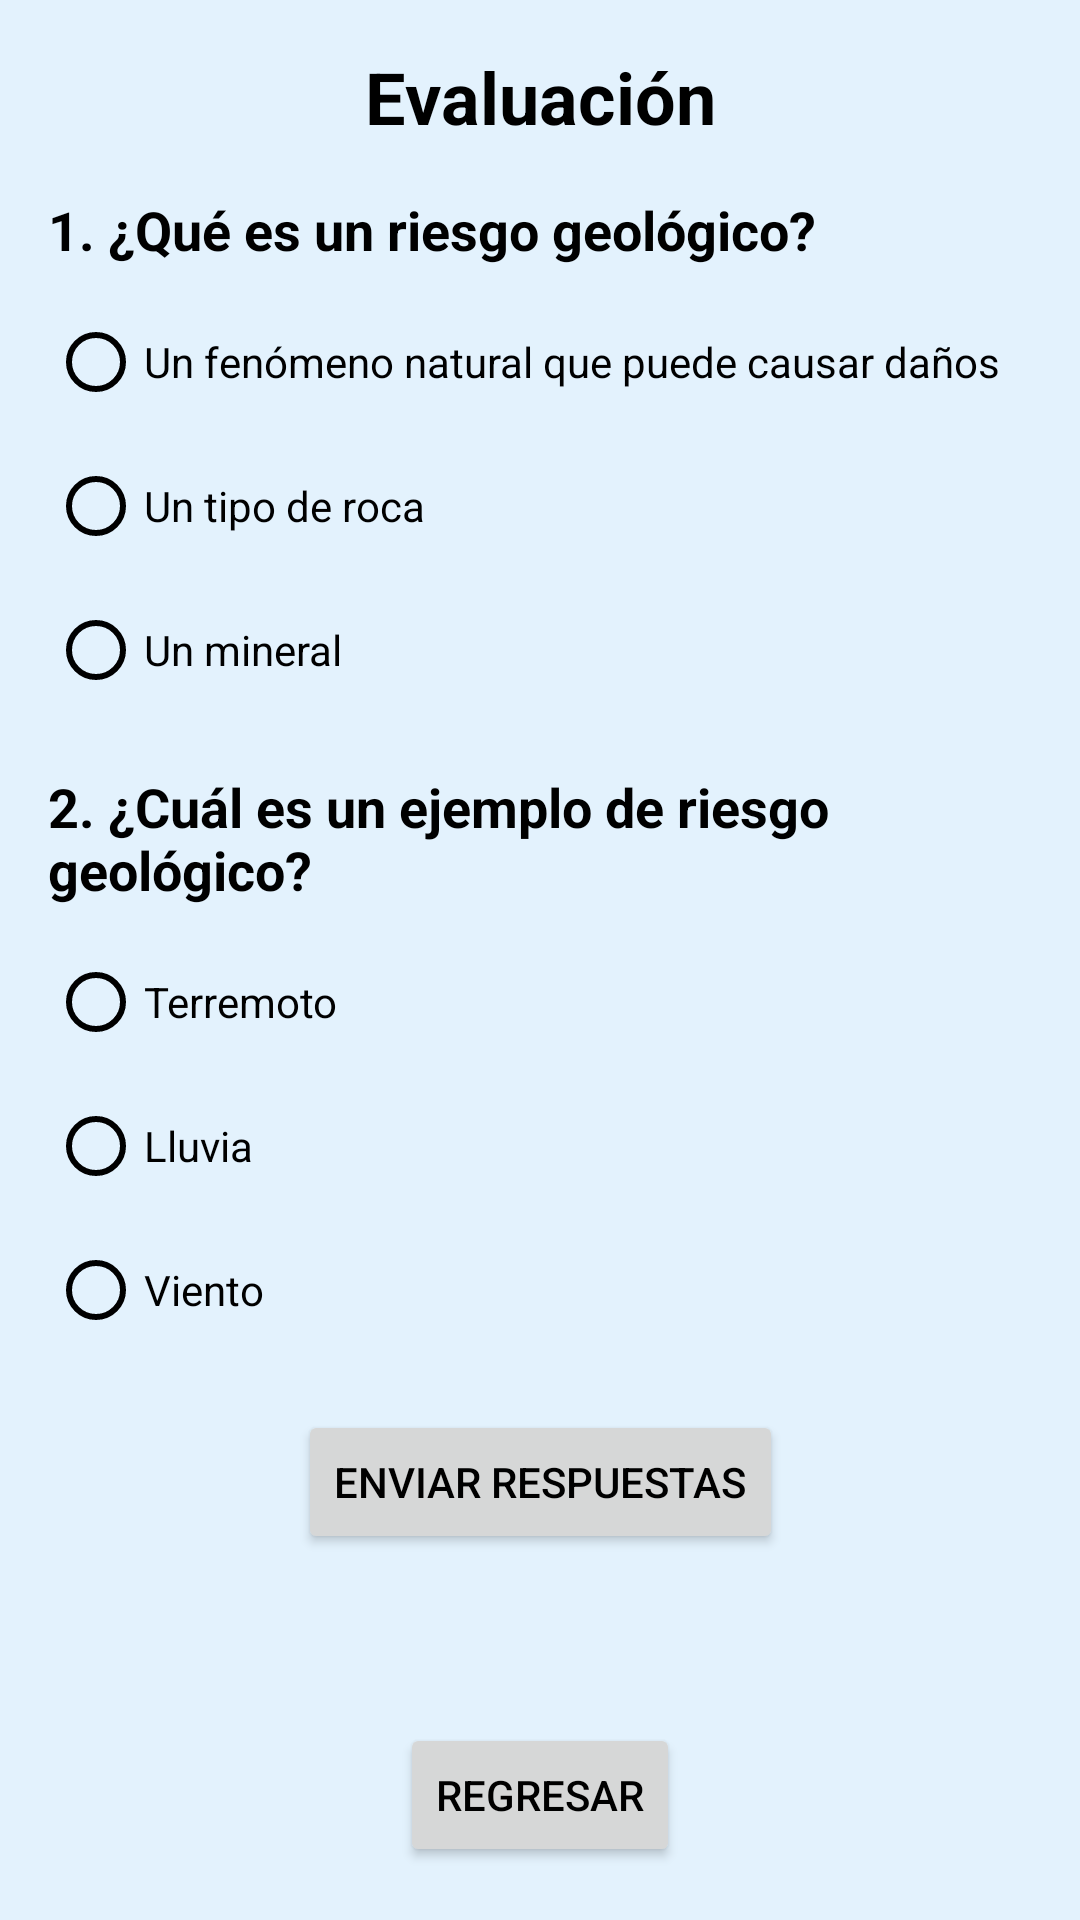

The Android layout XML behind this screen, and the referenced resources:
<!-- AndroidManifest.xml: application theme Theme.AppEsia -->
<!-- res/layout/fragment_evaluacion.xml -->
<?xml version="1.0" encoding="utf-8"?>
<androidx.core.widget.NestedScrollView xmlns:android="http://schemas.android.com/apk/res/android"
    xmlns:app="http://schemas.android.com/apk/res-auto"
    android:layout_width="match_parent"
    android:layout_height="match_parent"
    android:background="@color/light_blue">

    <androidx.constraintlayout.widget.ConstraintLayout
        android:layout_width="match_parent"
        android:layout_height="wrap_content"
        android:padding="16dp">

        <TextView
            android:id="@+id/tituloTextView"
            android:layout_width="wrap_content"
            android:layout_height="wrap_content"
            android:text="Evaluación"
            android:textSize="24sp"
            android:textStyle="bold"
            app:layout_constraintEnd_toEndOf="parent"
            app:layout_constraintStart_toStartOf="parent"
            app:layout_constraintTop_toTopOf="parent" />

        <TextView
            android:id="@+id/pregunta1TextView"
            android:layout_width="match_parent"
            android:layout_height="wrap_content"
            android:layout_marginTop="16dp"
            android:text="1. ¿Qué es un riesgo geológico?"
            android:textSize="18sp"
            android:textStyle="bold"
            app:layout_constraintTop_toBottomOf="@id/tituloTextView" />

        <RadioGroup
            android:id="@+id/respuesta1RadioGroup"
            android:layout_width="match_parent"
            android:layout_height="wrap_content"
            android:layout_marginTop="8dp"
            app:layout_constraintTop_toBottomOf="@id/pregunta1TextView">

            <RadioButton
                android:id="@+id/respuesta1ARadioButton"
                android:layout_width="match_parent"
                android:layout_height="wrap_content"
                android:text="Un fenómeno natural que puede causar daños" />

            <RadioButton
                android:id="@+id/respuesta1BRadioButton"
                android:layout_width="match_parent"
                android:layout_height="wrap_content"
                android:text="Un tipo de roca" />

            <RadioButton
                android:id="@+id/respuesta1CRadioButton"
                android:layout_width="match_parent"
                android:layout_height="wrap_content"
                android:text="Un mineral" />
        </RadioGroup>

        <TextView
            android:id="@+id/pregunta2TextView"
            android:layout_width="match_parent"
            android:layout_height="wrap_content"
            android:layout_marginTop="16dp"
            android:text="2. ¿Cuál es un ejemplo de riesgo geológico?"
            android:textSize="18sp"
            android:textStyle="bold"
            app:layout_constraintTop_toBottomOf="@id/respuesta1RadioGroup" />

        <RadioGroup
            android:id="@+id/respuesta2RadioGroup"
            android:layout_width="match_parent"
            android:layout_height="wrap_content"
            android:layout_marginTop="8dp"
            app:layout_constraintTop_toBottomOf="@id/pregunta2TextView">

            <RadioButton
                android:id="@+id/respuesta2ARadioButton"
                android:layout_width="match_parent"
                android:layout_height="wrap_content"
                android:text="Terremoto" />

            <RadioButton
                android:id="@+id/respuesta2BRadioButton"
                android:layout_width="match_parent"
                android:layout_height="wrap_content"
                android:text="Lluvia" />

            <RadioButton
                android:id="@+id/respuesta2CRadioButton"
                android:layout_width="match_parent"
                android:layout_height="wrap_content"
                android:text="Viento" />
        </RadioGroup>

        <Button
            android:id="@+id/enviarButton"
            android:layout_width="wrap_content"
            android:layout_height="wrap_content"
            android:layout_marginTop="16dp"
            android:text="Enviar respuestas"
            app:layout_constraintEnd_toEndOf="parent"
            app:layout_constraintStart_toStartOf="parent"
            app:layout_constraintTop_toBottomOf="@id/respuesta2RadioGroup" />

        <TextView
            android:id="@+id/resultadoTextView"
            android:layout_width="wrap_content"
            android:layout_height="wrap_content"
            android:layout_marginTop="16dp"
            android:textSize="18sp"
            android:textStyle="bold"
            app:layout_constraintEnd_toEndOf="parent"
            app:layout_constraintStart_toStartOf="parent"
            app:layout_constraintTop_toBottomOf="@id/enviarButton" />

        <Button
            android:id="@+id/regresarButton"
            android:layout_width="wrap_content"
            android:layout_height="wrap_content"
            android:layout_marginTop="16dp"
            android:text="Regresar"
            app:layout_constraintEnd_toEndOf="parent"
            app:layout_constraintStart_toStartOf="parent"
            app:layout_constraintTop_toBottomOf="@id/resultadoTextView" />

    </androidx.constraintlayout.widget.ConstraintLayout>

</androidx.core.widget.NestedScrollView>
<!-- resources referenced by this layout -->
<resources>
  <color name="light_blue">#E3F2FD</color>
  <style name="Theme.AppEsia" parent="Theme.MaterialComponents.DayNight.DarkActionBar">
          <item name="colorPrimary">@color/light_blue</item>
          <item name="colorPrimaryVariant">@color/light_blue</item>
          <item name="colorOnPrimary">@color/black</item>
          <item name="colorSecondary">@color/light_blue</item>
          <item name="colorSecondaryVariant">@color/light_blue</item>
          <item name="colorOnSecondary">@color/black</item>
          <item name="colorControlNormal">@color/black</item>
          <item name="colorControlActivated">@color/black</item>
          <item name="colorControlHighlight">@color/black</item>
          <item name="android:statusBarColor">?attr/colorPrimaryVariant</item>
          <item name="android:textColor">@color/black</item>
          <item name="android:textColorPrimary">@color/black</item>
          <item name="android:textColorSecondary">@color/black</item>
          <item name="android:windowBackground">@color/light_blue</item>
      </style>
  <color name="black">#FF000000</color>
</resources>
